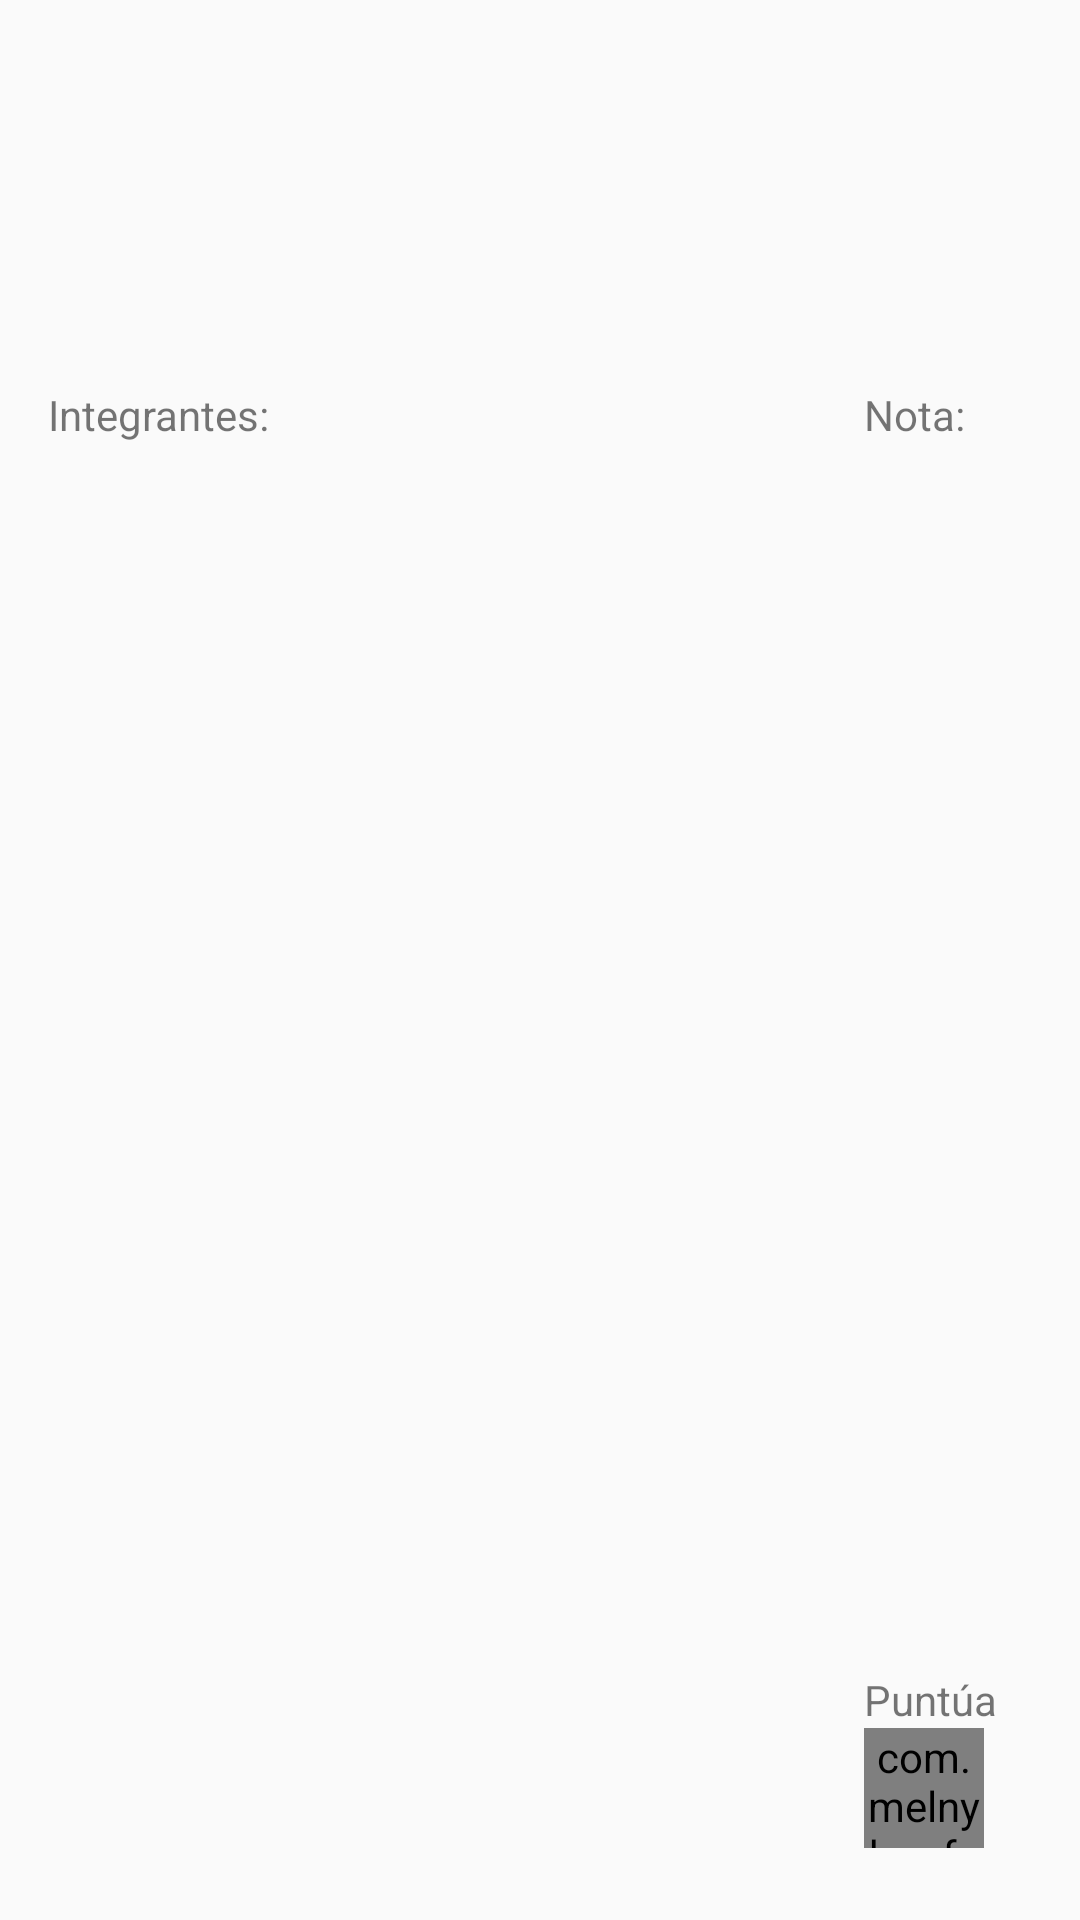

Layout XML and referenced resources for this Android screen:
<!-- AndroidManifest.xml: activity theme AppTheme.Detail -->
<!-- res/layout/fragment_detail_group.xml -->
<?xml version="1.0" encoding="utf-8"?>

<LinearLayout xmlns:android="http://schemas.android.com/apk/res/android"
    xmlns:fab="http://schemas.android.com/apk/res-auto"
    android:layout_width="match_parent"
    android:layout_height="match_parent"
    android:orientation="vertical">

    
    <RelativeLayout
        android:layout_width="match_parent"
        android:layout_height="0dp"
        android:layout_weight="15">

        <TextView
            android:id="@+id/nombre"
            android:layout_width="wrap_content"
            android:layout_height="wrap_content"
            android:layout_alignParentBottom="true"
            android:layout_marginBottom="28dp"
            android:layout_marginLeft="16dp"
            android:textAppearance="?android:attr/textAppearanceLarge"
            android:textColor="@android:color/holo_red_dark" />

    </RelativeLayout>

    
    <RelativeLayout
        android:layout_width="match_parent"
        android:layout_height="0dp"
        android:layout_weight="70"
        android:paddingBottom="@dimen/activity_vertical_margin"
        android:paddingLeft="@dimen/activity_horizontal_margin"
        android:paddingRight="@dimen/activity_horizontal_margin"
        android:paddingTop="@dimen/activity_vertical_margin"
        android:id="@+id/contenedorAsignatura">

        <android.support.v7.widget.RecyclerView
            android:id="@+id/recicladorGrupo"
            android:layout_width="match_parent"
            android:layout_height="match_parent"
            android:padding="3dp"
            android:scrollbars="vertical"
            android:layout_below="@+id/editText4" />


        <com.melnykov.fab.FloatingActionButton
            android:id="@+id/fabVote"
            android:layout_width="40dp"
            android:layout_height="40dp"
            android:layout_alignParentBottom="true"
            android:layout_alignParentRight="true"
            android:layout_gravity="bottom|right"
            android:layout_marginBottom="8dp"
            android:layout_marginRight="16dp"
            android:src="@mipmap/ic_add"
            fab:fab_colorNormal="@color/colorNormalMini"
            fab:fab_colorPressed="@color/colorPressedMini"
            fab:fab_colorRipple="@color/colorRippleMini"
            fab:fab_type="mini" />

        <TextView
            android:layout_width="wrap_content"
            android:layout_height="wrap_content"
            android:id="@+id/editText4"
            android:layout_alignParentTop="true"
            android:layout_alignParentStart="true"
            android:text="Integrantes:" />

        <TextView
            android:layout_width="wrap_content"
            android:layout_height="wrap_content"
            android:id="@+id/textView"
            android:text="Nota:"
            android:layout_alignParentTop="true"
            android:layout_alignStart="@+id/fabVote" />

        <TextView
            android:layout_width="wrap_content"
            android:layout_height="wrap_content"
            android:id="@+id/textView2"
            android:text="Puntúa"
            android:layout_above="@+id/fabVote"
            android:layout_alignStart="@+id/fabVote" />

    </RelativeLayout>
</LinearLayout>
<!-- resources referenced by this layout -->
<resources>
  <color name="colorNormalMini">#00B0FF</color>
  <color name="colorPressedMini">#40C4FF</color>
  <color name="colorRippleMini">#E1F5FE</color>
  <dimen name="activity_horizontal_margin">16dp</dimen>
  <dimen name="activity_vertical_margin">16dp</dimen>
  <style name="AppTheme.Detail">
          <item name="colorPrimaryDark">@android:color/black</item>
          <item name="windowActionBarOverlay">true</item>
          <item name="actionBarStyle">@style/ActionBar.Detail</item>
      </style>
  <style name="ActionBar.Detail" parent="Widget.AppCompat.Light.ActionBar.Solid">
          <item name="background">@null</item>
      </style>
</resources>
